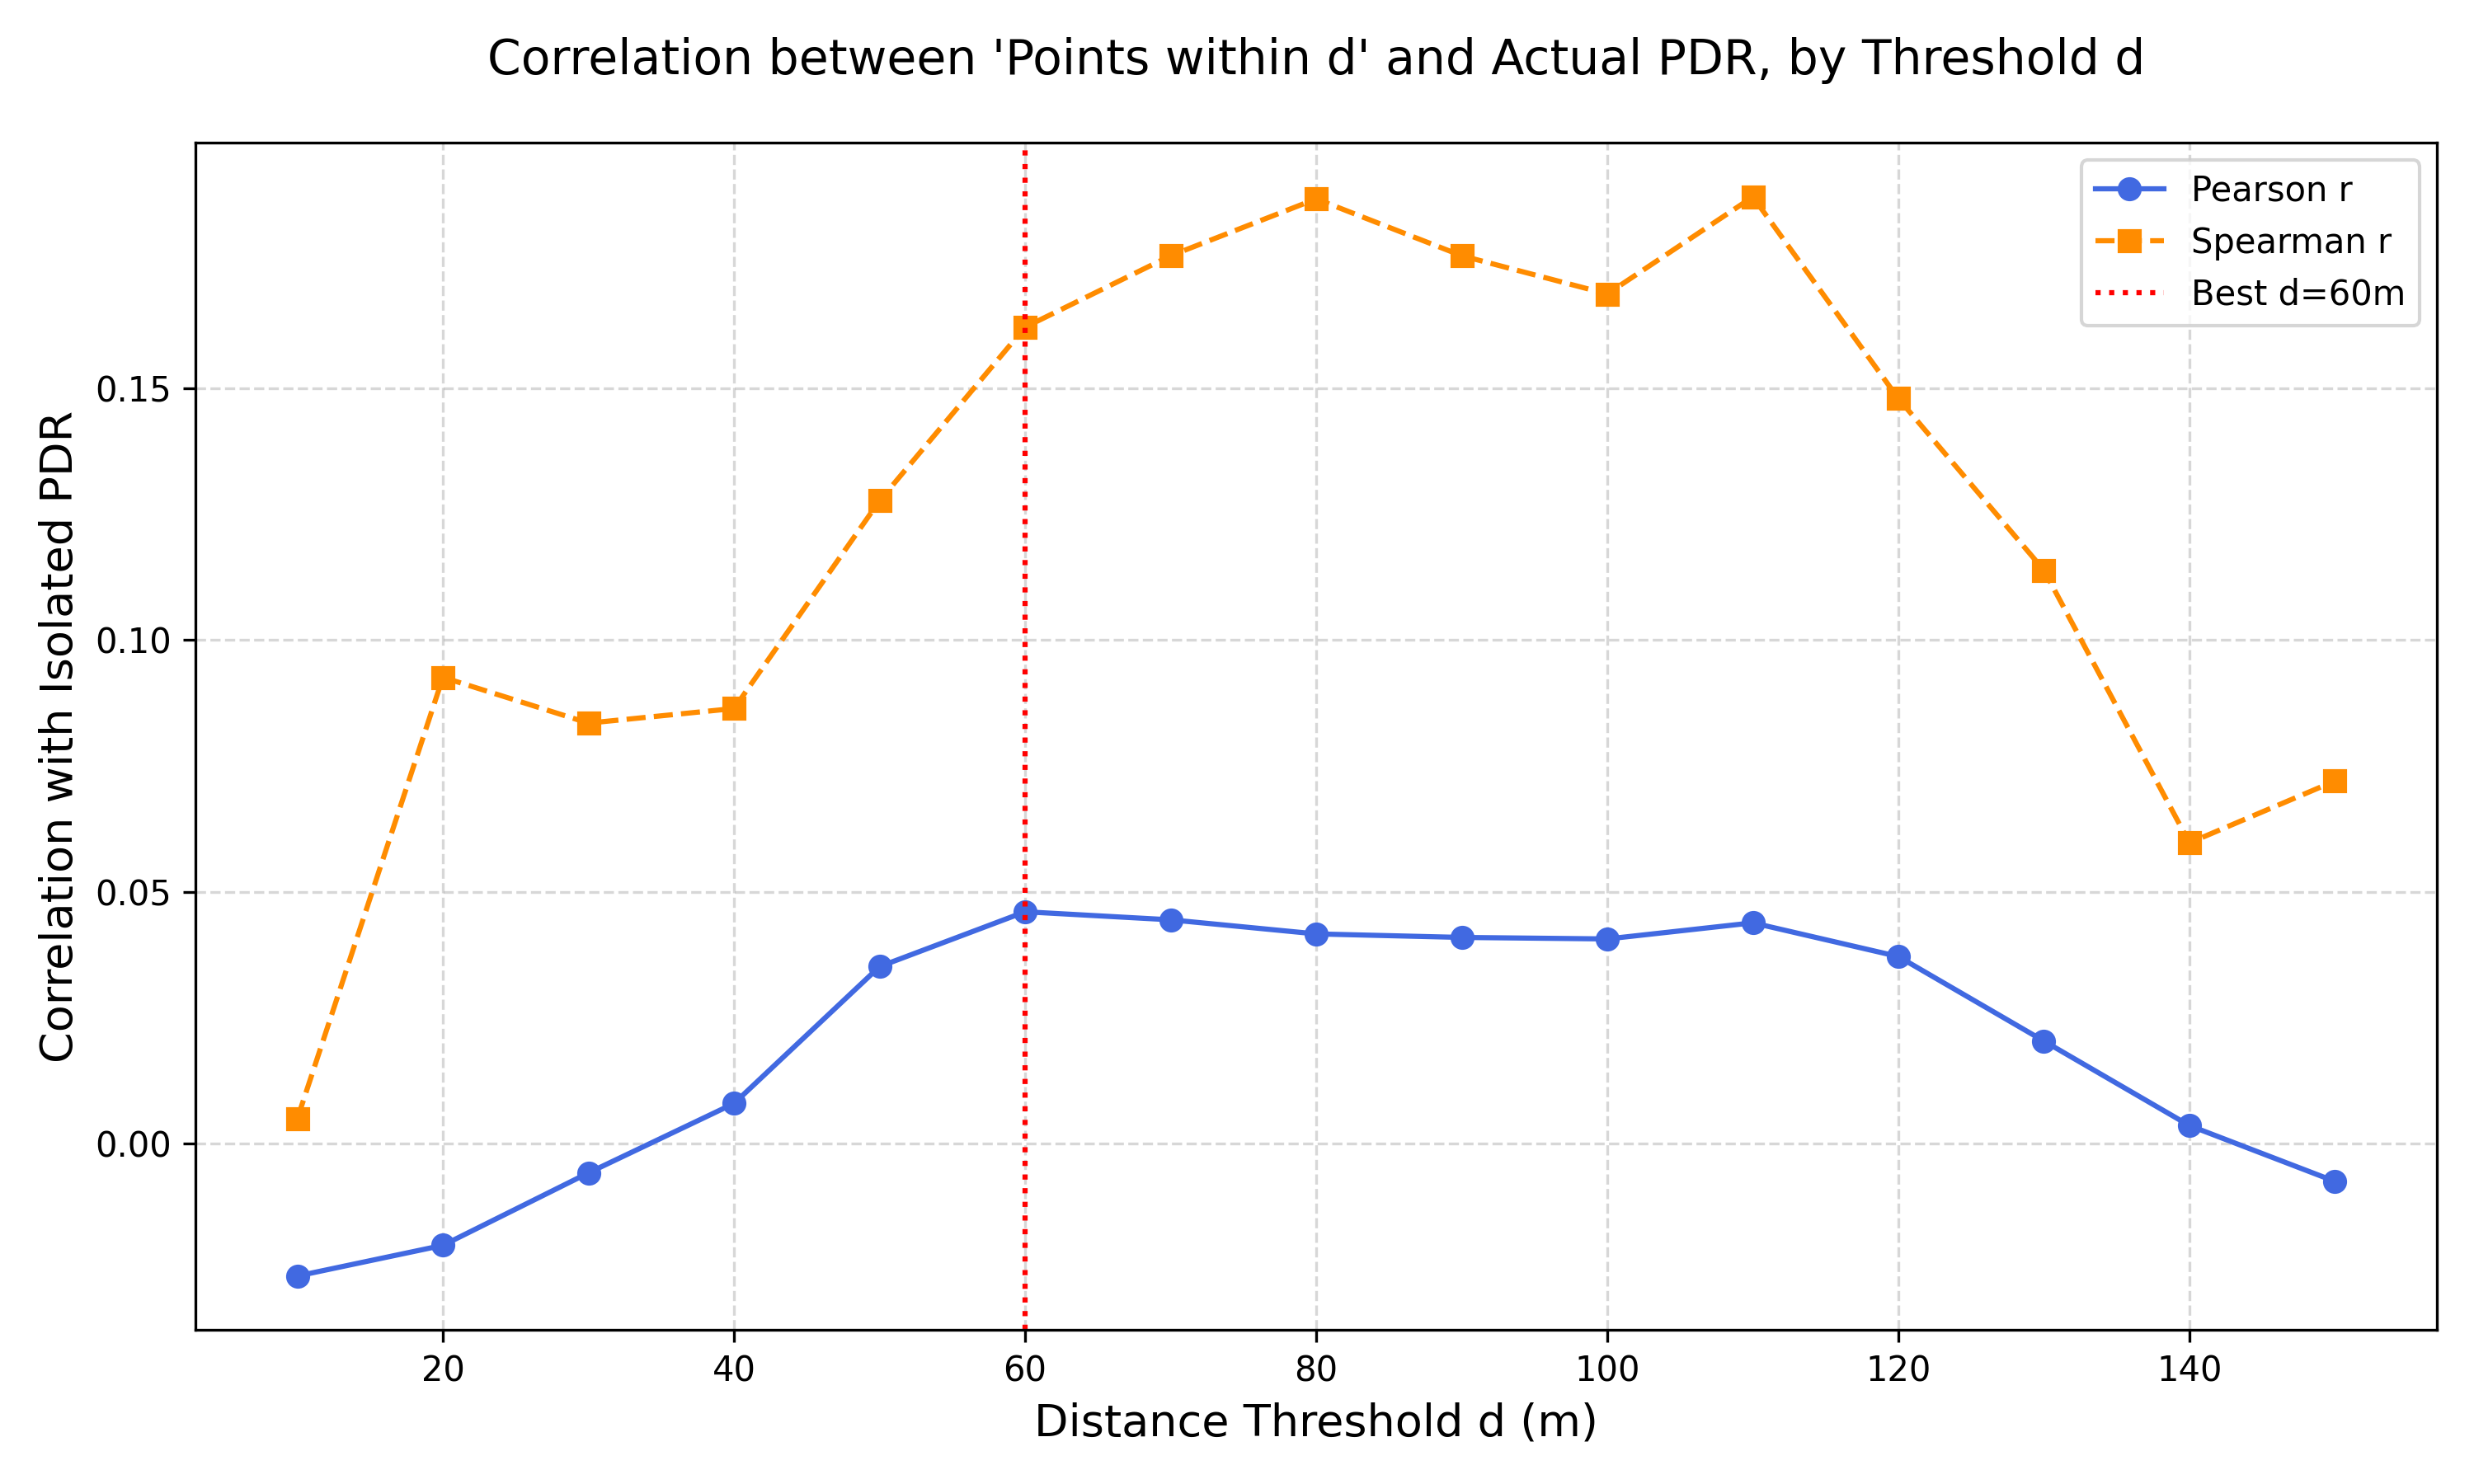

The file beside this chart, header and first rows:
Distance_m, Pearson_r, Pearson_p, Spearman_r, Spearman_p
10, -0.0264, 0.8962, 0.0049, 0.9806
20, -0.0203, 0.9199, 0.0926, 0.646
30, -0.0059, 0.9766, 0.0835, 0.6788
40, 0.0079, 0.9687, 0.0864, 0.6683
50, 0.0351, 0.8622, 0.1277, 0.5257
60, 0.046, 0.82, 0.1622, 0.4188
70, 0.0444, 0.8261, 0.1764, 0.3787
80, 0.0416, 0.8368, 0.1877, 0.3485
90, 0.0409, 0.8396, 0.1764, 0.3787
100, 0.0406, 0.8407, 0.1688, 0.4
110, 0.0438, 0.8284, 0.1881, 0.3475
120, 0.0371, 0.8544, 0.148, 0.4612
130, 0.0203, 0.9199, 0.1139, 0.5718
140, 0.0035, 0.9862, 0.0597, 0.7676
150, -0.0076, 0.97, 0.072, 0.7211
